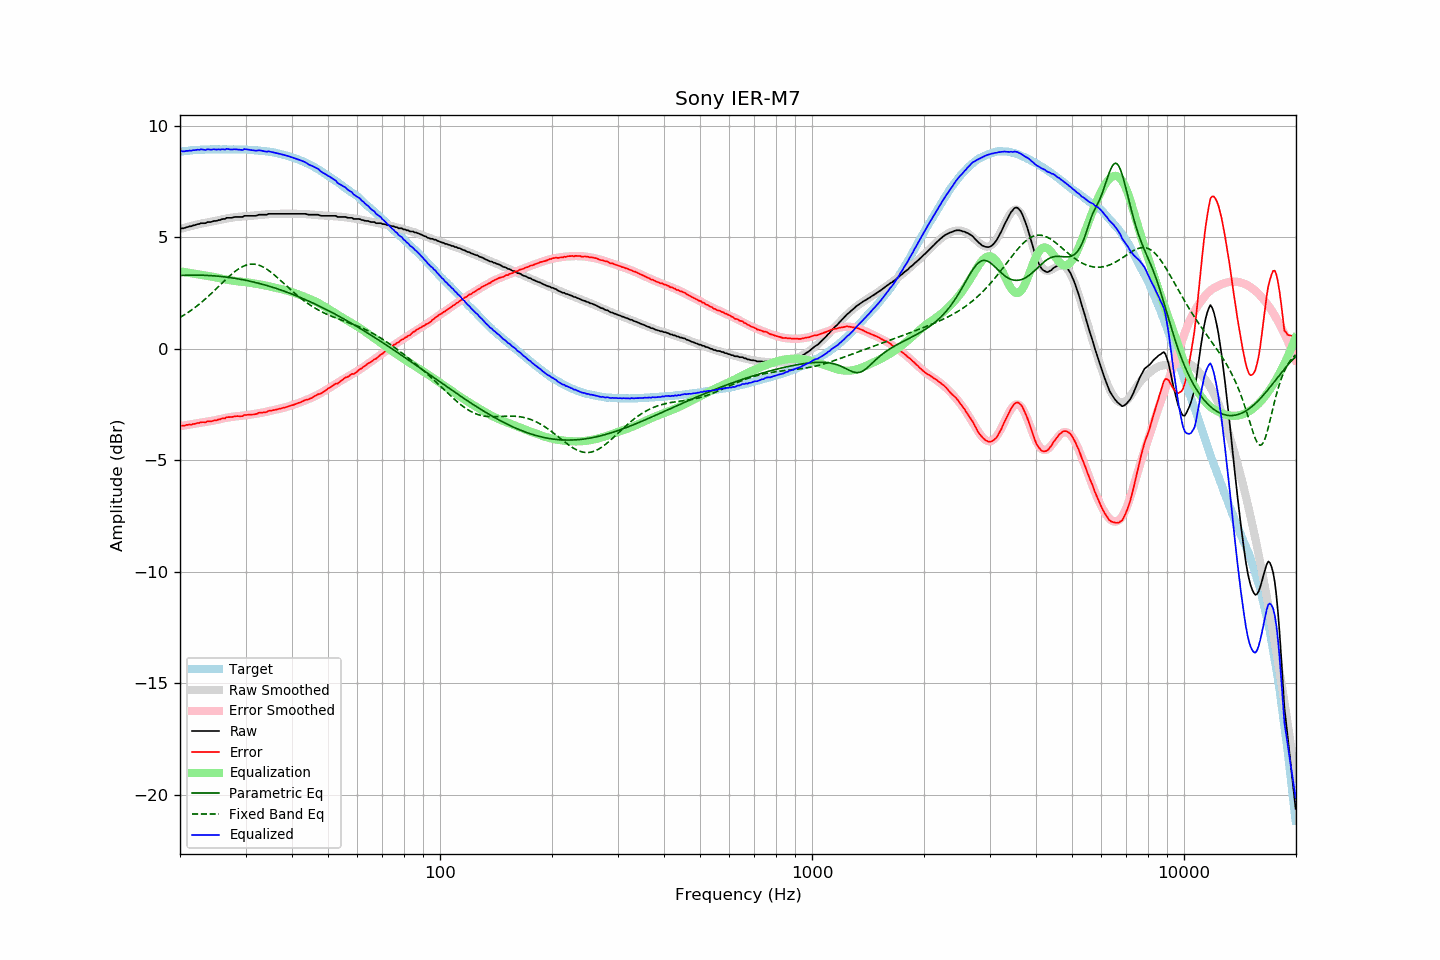

Values plotted in this chart, from the file beside it:
frequency, raw, error, smoothed, error_smoothed, equalization, parametric_eq, fixed_band_eq, equalized_raw, equalized_smoothed, target
20.00, 5.37, -3.47, 5.37, -3.47, 3.47, 3.28, 1.40, 8.84, 8.84, 8.84
20.20, 5.40, -3.45, 5.39, -3.46, 3.46, 3.29, 1.45, 8.86, 8.85, 8.85
20.40, 5.40, -3.46, 5.41, -3.45, 3.45, 3.29, 1.49, 8.85, 8.86, 8.86
20.61, 5.42, -3.45, 5.43, -3.44, 3.44, 3.29, 1.53, 8.86, 8.87, 8.87
20.81, 5.45, -3.42, 5.45, -3.42, 3.42, 3.30, 1.58, 8.87, 8.87, 8.87
21.02, 5.46, -3.42, 5.47, -3.41, 3.41, 3.30, 1.63, 8.87, 8.88, 8.88
21.23, 5.49, -3.39, 5.49, -3.40, 3.40, 3.30, 1.68, 8.89, 8.89, 8.89
21.44, 5.49, -3.41, 5.51, -3.39, 3.39, 3.30, 1.73, 8.88, 8.89, 8.90
21.66, 5.53, -3.37, 5.52, -3.38, 3.38, 3.30, 1.78, 8.91, 8.90, 8.90
21.87, 5.54, -3.37, 5.54, -3.36, 3.36, 3.30, 1.83, 8.90, 8.91, 8.91
22.09, 5.56, -3.35, 5.56, -3.35, 3.35, 3.30, 1.89, 8.91, 8.91, 8.91
22.31, 5.59, -3.33, 5.58, -3.34, 3.34, 3.30, 1.94, 8.93, 8.92, 8.92
22.54, 5.59, -3.33, 5.59, -3.33, 3.33, 3.30, 2.00, 8.92, 8.92, 8.92
22.76, 5.63, -3.30, 5.61, -3.32, 3.32, 3.30, 2.06, 8.95, 8.92, 8.93
22.99, 5.63, -3.30, 5.62, -3.30, 3.30, 3.30, 2.12, 8.93, 8.93, 8.93
23.22, 5.63, -3.29, 5.64, -3.29, 3.29, 3.29, 2.18, 8.92, 8.93, 8.93
23.45, 5.63, -3.30, 5.65, -3.28, 3.28, 3.29, 2.25, 8.91, 8.93, 8.93
23.69, 5.68, -3.25, 5.67, -3.27, 3.27, 3.29, 2.31, 8.95, 8.94, 8.93
23.92, 5.68, -3.25, 5.68, -3.26, 3.26, 3.28, 2.38, 8.94, 8.94, 8.93
24.16, 5.68, -3.26, 5.69, -3.25, 3.25, 3.28, 2.44, 8.93, 8.94, 8.94
24.40, 5.70, -3.25, 5.71, -3.23, 3.23, 3.28, 2.51, 8.93, 8.94, 8.95
24.65, 5.73, -3.22, 5.72, -3.22, 3.22, 3.27, 2.58, 8.95, 8.94, 8.95
24.89, 5.73, -3.21, 5.74, -3.20, 3.20, 3.26, 2.65, 8.94, 8.94, 8.94
25.14, 5.74, -3.20, 5.75, -3.19, 3.19, 3.26, 2.72, 8.93, 8.94, 8.94
25.39, 5.77, -3.17, 5.77, -3.17, 3.17, 3.25, 2.79, 8.95, 8.94, 8.94
25.65, 5.77, -3.17, 5.79, -3.16, 3.16, 3.24, 2.86, 8.93, 8.94, 8.94
25.91, 5.81, -3.13, 5.80, -3.14, 3.14, 3.24, 2.93, 8.95, 8.94, 8.94
26.16, 5.82, -3.12, 5.82, -3.12, 3.12, 3.23, 3.00, 8.94, 8.94, 8.95
26.43, 5.82, -3.12, 5.83, -3.11, 3.11, 3.22, 3.07, 8.93, 8.94, 8.94
26.69, 5.87, -3.07, 5.84, -3.10, 3.10, 3.21, 3.14, 8.97, 8.94, 8.94
26.96, 5.87, -3.07, 5.86, -3.08, 3.08, 3.20, 3.21, 8.95, 8.94, 8.94
27.23, 5.87, -3.07, 5.87, -3.07, 3.07, 3.19, 3.27, 8.94, 8.94, 8.94
27.50, 5.87, -3.06, 5.88, -3.06, 3.06, 3.18, 3.34, 8.93, 8.94, 8.93
27.77, 5.89, -3.05, 5.89, -3.05, 3.05, 3.17, 3.40, 8.94, 8.94, 8.94
28.05, 5.91, -3.03, 5.90, -3.04, 3.04, 3.16, 3.45, 8.95, 8.94, 8.94
28.33, 5.91, -3.03, 5.91, -3.03, 3.03, 3.15, 3.51, 8.94, 8.94, 8.94
28.62, 5.91, -3.02, 5.92, -3.02, 3.02, 3.14, 3.56, 8.93, 8.94, 8.93
28.90, 5.91, -3.03, 5.92, -3.01, 3.01, 3.12, 3.61, 8.93, 8.94, 8.94
29.19, 5.91, -3.03, 5.93, -3.01, 3.01, 3.11, 3.65, 8.92, 8.94, 8.94
29.48, 5.91, -3.02, 5.93, -3.00, 3.00, 3.10, 3.69, 8.91, 8.93, 8.93
29.78, 5.96, -2.97, 5.94, -3.00, 3.00, 3.08, 3.72, 8.96, 8.93, 8.93
30.08, 5.96, -2.98, 5.94, -2.98, 2.98, 3.07, 3.75, 8.95, 8.93, 8.94
30.38, 5.96, -2.96, 5.95, -2.97, 2.97, 3.05, 3.77, 8.93, 8.92, 8.92
30.68, 5.96, -2.96, 5.96, -2.96, 2.96, 3.04, 3.78, 8.92, 8.92, 8.92
30.99, 5.96, -2.96, 5.96, -2.96, 2.96, 3.02, 3.79, 8.92, 8.92, 8.92
31.30, 5.96, -2.95, 5.97, -2.95, 2.95, 3.00, 3.80, 8.91, 8.91, 8.91
31.61, 5.96, -2.95, 5.97, -2.93, 2.93, 2.99, 3.79, 8.89, 8.91, 8.91
31.93, 5.96, -2.93, 5.98, -2.92, 2.92, 2.97, 3.78, 8.88, 8.90, 8.89
32.24, 5.98, -2.92, 5.99, -2.91, 2.91, 2.95, 3.77, 8.89, 8.90, 8.90
32.57, 6.01, -2.87, 6.00, -2.89, 2.89, 2.93, 3.75, 8.90, 8.89, 8.88
32.89, 6.01, -2.87, 6.00, -2.88, 2.88, 2.91, 3.72, 8.89, 8.88, 8.88
33.22, 6.01, -2.86, 6.01, -2.87, 2.87, 2.90, 3.69, 8.88, 8.88, 8.87
33.55, 6.01, -2.86, 6.01, -2.85, 2.85, 2.88, 3.65, 8.86, 8.87, 8.87
33.89, 6.01, -2.85, 6.02, -2.84, 2.84, 2.86, 3.61, 8.85, 8.86, 8.86
34.23, 6.01, -2.84, 6.03, -2.82, 2.82, 2.83, 3.57, 8.83, 8.85, 8.85
34.57, 6.05, -2.79, 6.03, -2.81, 2.81, 2.81, 3.52, 8.86, 8.84, 8.84
34.92, 6.05, -2.77, 6.04, -2.79, 2.79, 2.79, 3.47, 8.84, 8.83, 8.83
35.27, 6.05, -2.78, 6.04, -2.77, 2.77, 2.77, 3.41, 8.82, 8.82, 8.83
35.62, 6.05, -2.75, 6.05, -2.76, 2.76, 2.75, 3.35, 8.81, 8.81, 8.80
35.97, 6.05, -2.74, 6.05, -2.74, 2.74, 2.72, 3.29, 8.79, 8.79, 8.80
... 635 more rows
